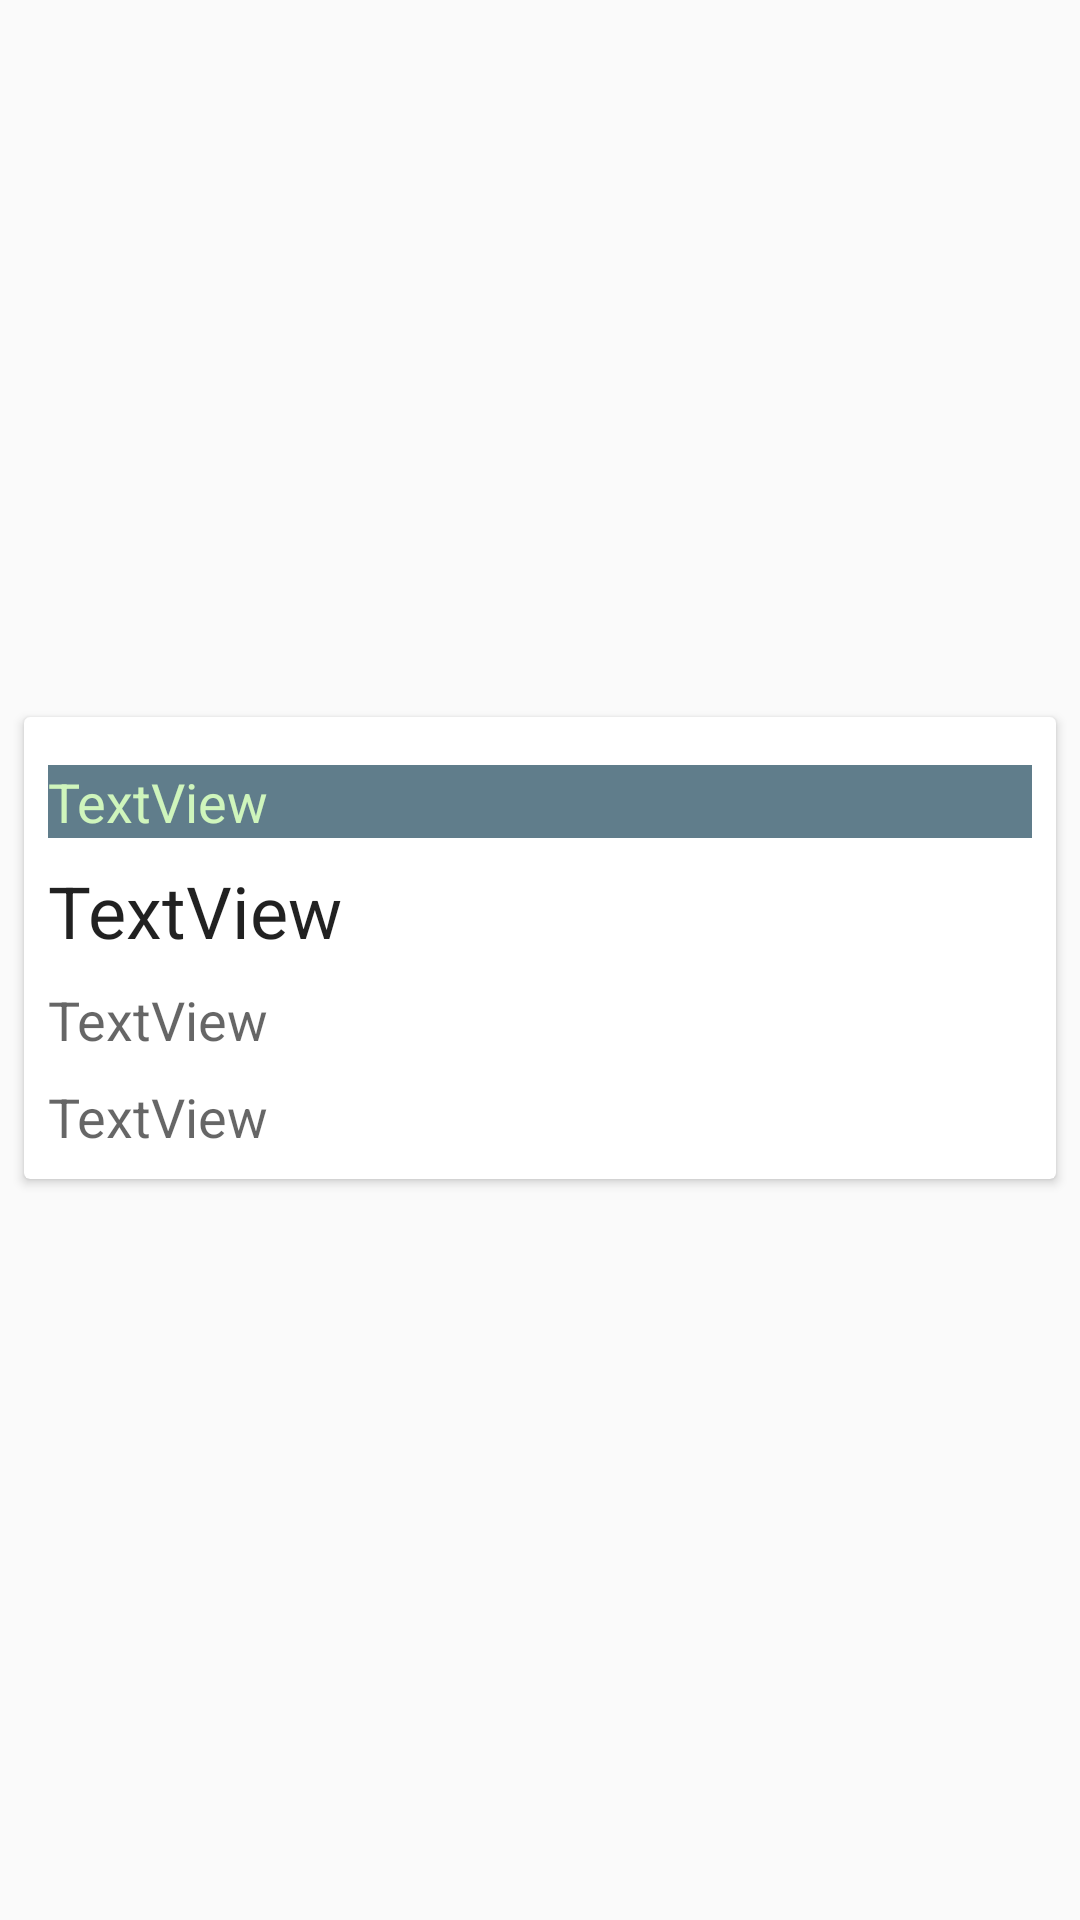

Here is an Android app screen rendered from its layout file. Give the layout XML and the strings, colors and styles it references.
<!-- AndroidManifest.xml: application theme AppTheme -->
<!-- res/layout/recyclerview_tasks.xml -->
<?xml version="1.0" encoding="utf-8"?>
<android.support.constraint.ConstraintLayout xmlns:android="http://schemas.android.com/apk/res/android"
    xmlns:app="http://schemas.android.com/apk/res-auto"
    xmlns:tools="http://schemas.android.com/tools"
    android:layout_width="match_parent"
    android:layout_height="wrap_content">

    <android.support.v7.widget.CardView
        android:layout_width="match_parent"
        android:layout_height="wrap_content"
        android:layout_marginStart="8dp"
        android:layout_marginEnd="8dp"
        android:layout_marginBottom="8dp"
        app:cardElevation="2dp"
        app:layout_constraintBottom_toBottomOf="parent"
        app:layout_constraintEnd_toEndOf="parent"
        app:layout_constraintHorizontal_bias="1.0"
        app:layout_constraintStart_toStartOf="parent"
        app:layout_constraintTop_toTopOf="parent">


        <android.support.constraint.ConstraintLayout
            android:layout_width="match_parent"
            android:layout_height="match_parent">

            <TextView
                android:id="@+id/textViewStatus"
                android:layout_width="match_parent"
                android:layout_height="wrap_content"
                android:layout_marginStart="8dp"
                android:layout_marginTop="16dp"
                android:layout_marginEnd="8dp"
                android:background="@color/blue_grey_500"
                android:text="TextView"
                android:textAppearance="@style/Base.TextAppearance.AppCompat.Medium"
                android:textColor="@color/colorLight"
                app:layout_constraintEnd_toEndOf="parent"
                app:layout_constraintStart_toStartOf="parent"
                app:layout_constraintTop_toTopOf="parent" />

            <TextView
                android:id="@+id/textViewTask"
                android:layout_width="wrap_content"
                android:layout_height="wrap_content"
                android:layout_marginStart="8dp"
                android:layout_marginTop="8dp"
                android:text="TextView"
                android:textAppearance="@style/Base.TextAppearance.AppCompat.Headline"
                app:layout_constraintStart_toStartOf="parent"
                app:layout_constraintTop_toBottomOf="@+id/textViewStatus" />

            <TextView
                android:id="@+id/textViewDesc"
                android:layout_width="wrap_content"
                android:layout_height="wrap_content"
                android:layout_marginStart="8dp"
                android:layout_marginTop="8dp"
                android:text="TextView"
                android:textAppearance="@style/Base.TextAppearance.AppCompat.Medium"
                app:layout_constraintStart_toStartOf="parent"
                app:layout_constraintTop_toBottomOf="@+id/textViewTask" />

            <TextView
                android:id="@+id/textViewFinishBy"
                android:layout_width="78dp"
                android:layout_height="25dp"
                android:layout_marginStart="8dp"
                android:layout_marginTop="8dp"
                android:layout_marginBottom="8dp"
                android:text="TextView"
                android:textAppearance="@style/Base.TextAppearance.AppCompat.Medium"
                app:layout_constraintBottom_toBottomOf="parent"
                app:layout_constraintStart_toStartOf="parent"
                app:layout_constraintTop_toBottomOf="@+id/textViewDesc" />
        </android.support.constraint.ConstraintLayout>
    </android.support.v7.widget.CardView>

</android.support.constraint.ConstraintLayout>
<!-- resources referenced by this layout -->
<resources>
  <color name="blue_grey_500">#607d8b</color>
  <color name="colorLight">#cff5bc</color>
  <style name="AppTheme" parent="Theme.AppCompat.Light.DarkActionBar">
          
          <item name="colorPrimary">@color/blue_grey_900</item>
          <item name="colorPrimaryDark">@color/blue_grey_700</item>
          <item name="colorAccent">@color/colorAccent</item>
      </style>
  <color name="blue_grey_900">#263238</color>
  <color name="blue_grey_700">#455a64</color>
  <color name="colorAccent">#0a7455</color>
</resources>
